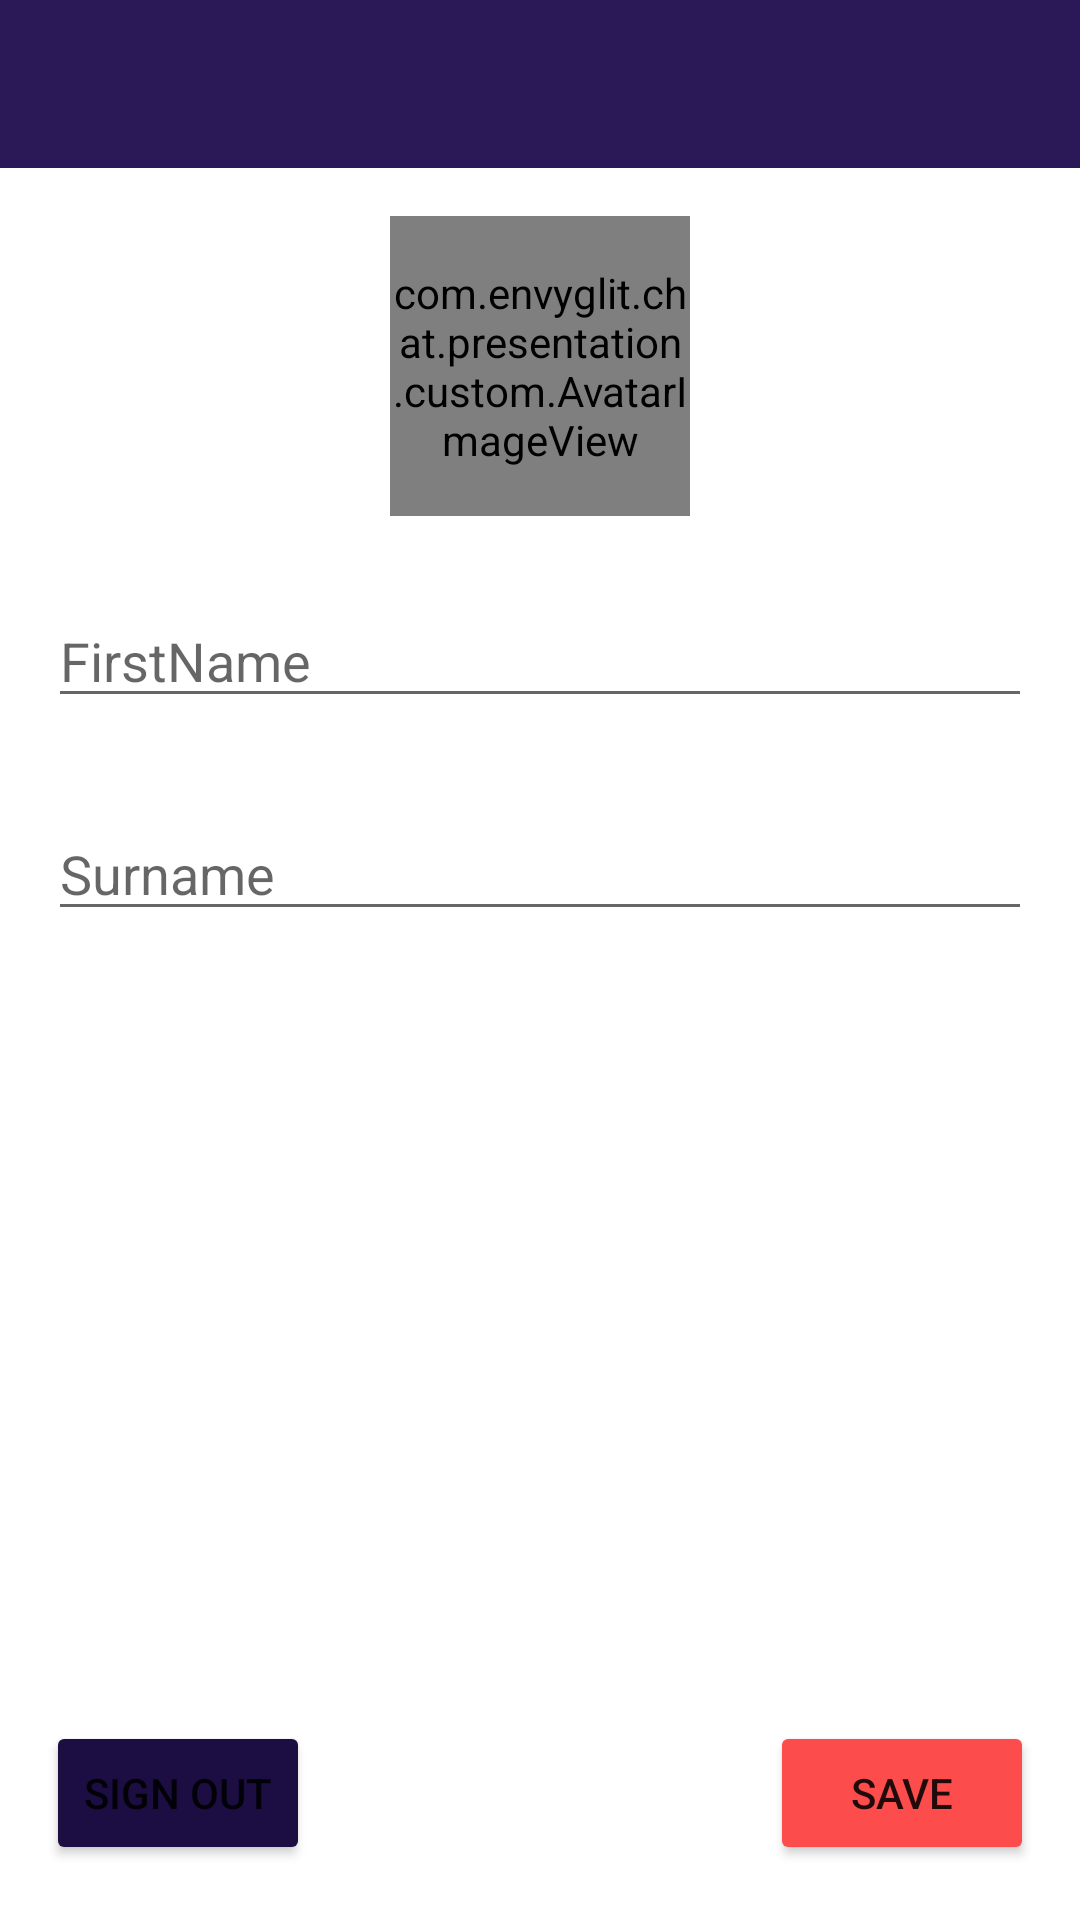

Reconstruct the res/layout file that produces this screen, plus the resources it refers to.
<!-- AndroidManifest.xml: application theme AppTheme -->
<!-- res/layout/activity_profile.xml -->
<?xml version="1.0" encoding="utf-8"?>
<androidx.constraintlayout.widget.ConstraintLayout
    xmlns:android="http://schemas.android.com/apk/res/android"
    xmlns:app="http://schemas.android.com/apk/res-auto"
    xmlns:tools="http://schemas.android.com/tools"
    android:layout_width="match_parent"
    android:layout_height="match_parent"
    tools:background="@color/color_white">


    <com.google.android.material.appbar.AppBarLayout
        android:id="@+id/appBarLayout"
        android:layout_width="match_parent"
        android:layout_height="wrap_content"
        android:theme="@style/AppTheme.AppBarOverlay"
        app:layout_constraintEnd_toEndOf="parent"
        app:layout_constraintStart_toStartOf="parent"
        app:layout_constraintTop_toTopOf="parent">


        <androidx.appcompat.widget.Toolbar
            android:id="@+id/toolbar"
            android:layout_width="match_parent"
            android:layout_height="?attr/actionBarSize"/>

    </com.google.android.material.appbar.AppBarLayout>


    <com.envyglit.chat.presentation.custom.AvatarImageView
        android:id="@+id/iv_profile_avatar"
        android:layout_width="100dp"
        android:layout_height="100dp"
        android:layout_marginTop="@dimen/spacing_normal_16"
        android:layout_marginBottom="@dimen/spacing_small_8"
        app:layout_constraintBottom_toBottomOf="parent"
        app:layout_constraintEnd_toEndOf="parent"
        app:layout_constraintLeft_toLeftOf="parent"
        app:layout_constraintRight_toRightOf="parent"
        app:layout_constraintStart_toStartOf="parent"
        app:layout_constraintTop_toBottomOf="@+id/appBarLayout"
        app:layout_constraintVertical_bias="0.0" />

    <com.google.android.material.textfield.TextInputEditText
        android:id="@+id/editText_name"
        android:layout_width="0dp"
        android:layout_height="wrap_content"
        android:layout_marginBottom="@dimen/spacing_small_8"
        android:layout_marginTop="32dp"
        android:layout_margin="@dimen/spacing_normal_16"
        android:hint="@string/first_name_hint"
        app:layout_constraintBottom_toBottomOf="parent"
        app:layout_constraintEnd_toEndOf="parent"
        app:layout_constraintHorizontal_bias="0.0"
        app:layout_constraintLeft_toLeftOf="parent"
        app:layout_constraintRight_toRightOf="parent"
        app:layout_constraintStart_toStartOf="parent"
        app:layout_constraintTop_toBottomOf="@id/iv_profile_avatar"
        app:layout_constraintVertical_bias="0.025" />

    <com.google.android.material.textfield.TextInputEditText
        android:id="@+id/editText_surname"
        android:layout_width="0dp"
        android:layout_height="wrap_content"
        android:maxHeight="150dp"
        android:layout_marginBottom="@dimen/spacing_small_8"
        android:layout_marginTop="@dimen/spacing_small_8"
        android:layout_margin="@dimen/spacing_normal_16"
        android:hint="@string/surname_hint"
        app:layout_constraintBottom_toBottomOf="parent"
        app:layout_constraintEnd_toEndOf="parent"
        app:layout_constraintHorizontal_bias="0.0"
        app:layout_constraintLeft_toLeftOf="parent"
        app:layout_constraintRight_toRightOf="parent"
        app:layout_constraintStart_toStartOf="parent"
        app:layout_constraintTop_toBottomOf="@id/editText_name"
        app:layout_constraintVertical_bias="0.042" />

    <Button
        android:id="@+id/btn_save"
        android:layout_width="wrap_content"
        android:layout_height="wrap_content"
        android:layout_marginBottom="8dp"
        android:layout_marginEnd="8dp"
        android:layout_marginStart="8dp"
        android:layout_marginTop="8dp"
        android:backgroundTint="?attr/colorAccent"
        android:text="@string/btn_save_text"
        app:layout_constraintBottom_toBottomOf="parent"
        app:layout_constraintEnd_toEndOf="parent"
        app:layout_constraintHorizontal_bias="0.971"
        app:layout_constraintRight_toRightOf="parent"
        app:layout_constraintStart_toStartOf="parent"
        app:layout_constraintTop_toTopOf="parent"
        app:layout_constraintVertical_bias="0.982" />

    <Button
        android:id="@+id/btn_sign_out"
        android:layout_width="wrap_content"
        android:layout_height="wrap_content"
        android:layout_marginBottom="8dp"
        android:layout_marginEnd="8dp"
        android:layout_marginStart="8dp"
        android:layout_marginTop="8dp"
        android:backgroundTint="?attr/colorPrimaryDark"
        android:text="@string/btn_sign_out_text"
        app:layout_constraintBottom_toBottomOf="parent"
        app:layout_constraintEnd_toEndOf="parent"
        app:layout_constraintHorizontal_bias="0.028"
        app:layout_constraintRight_toRightOf="parent"
        app:layout_constraintStart_toStartOf="parent"
        app:layout_constraintTop_toTopOf="parent"
        app:layout_constraintVertical_bias="0.982" />

</androidx.constraintlayout.widget.ConstraintLayout>
<!-- resources referenced by this layout -->
<resources>
  <color name="color_white">#FFFFFF</color>
  <dimen name="spacing_normal_16">16dp</dimen>
  <dimen name="spacing_small_8">8dp</dimen>
  <string name="btn_save_text">Save</string>
  <string name="btn_sign_out_text">Sign Out</string>
  <string name="first_name_hint">FirstName</string>
  <string name="surname_hint">Surname</string>
  <style name="AppTheme.AppBarOverlay" parent="ThemeOverlay.MaterialComponents.Dark.ActionBar" />
  <style name="AppTheme" parent="Theme.MaterialComponents.Light.NoActionBar">
          
          <item name="colorPrimary">@color/color_primary</item>
          <item name="colorPrimaryDark">@color/color_primary_dark</item>
          <item name="colorAccent">@color/color_accent</item>
  
          <item name="colorAccentedSurface">@color/color_primary_light</item>
          <item name="colorIcon">@color/color_gray</item>
          <item name="colorDivider">@color/color_divider_dark</item>
  
  
          <item name="android:windowActivityTransitions">true</item>
          <item name="android:windowAnimationStyle">@style/ActivityTransitions</item>
      </style>
  <color name="color_primary">#2A1956</color>
  <color name="color_primary_dark">#1C0E42</color>
  <color name="color_accent">#FC4C4C</color>
  <color name="color_primary_light">#473770</color>
  <color name="color_gray">#9CA9BA</color>
  <color name="color_divider_dark">#1F000000</color>
  <style name="ActivityTransitions" parent="android:style/Animation.Activity">
          <item name="android:activityOpenEnterAnimation">@anim/slide_in_right</item>
          <item name="android:activityOpenExitAnimation">@anim/slide_out_left</item>
          <item name="android:activityCloseEnterAnimation">@anim/slide_in_left</item>
          <item name="android:activityCloseExitAnimation">@anim/slide_out_right</item>
      </style>
</resources>
